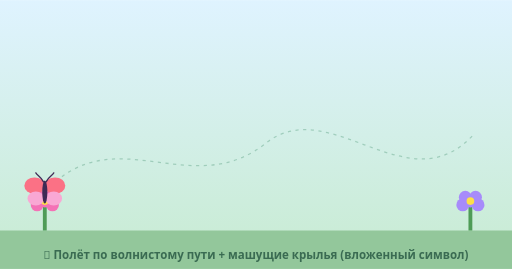
t = 0.00 s
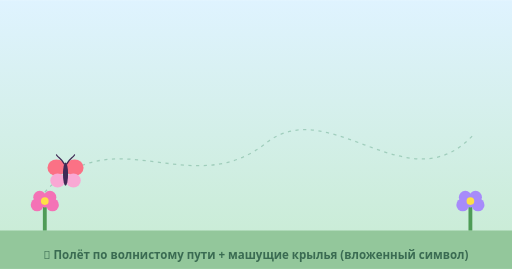
t = 1.17 s
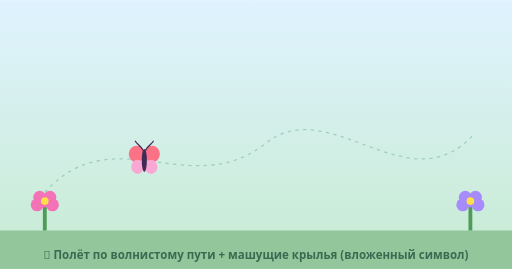
t = 2.33 s
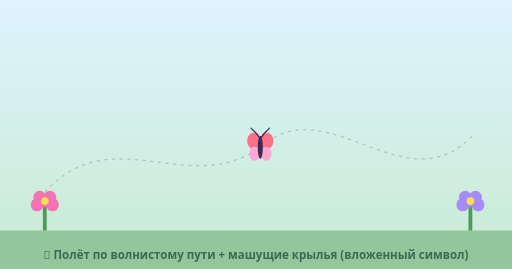
t = 3.50 s
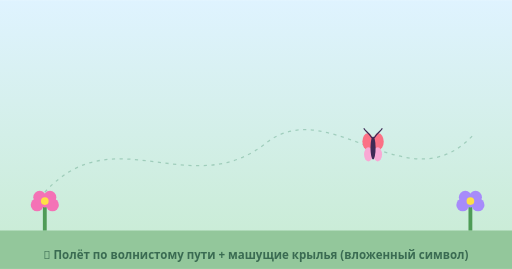
t = 4.67 s
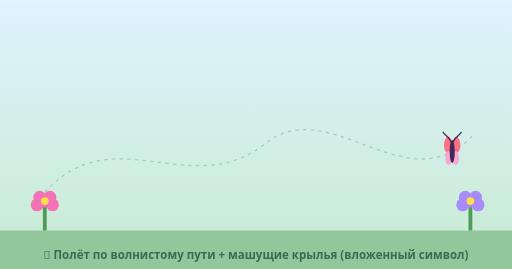
t = 5.83 s

The animated SVG that drew these frames (rendered in a browser with its animation timeline set to each time). Animation: 3 SMIL elements (animateMotion=1,animateTransform=2); one cycle of 7.00 s, repeats indefinitely.

<svg viewBox="0 0 800 420" xmlns="http://www.w3.org/2000/svg" xmlns:xlink="http://www.w3.org/1999/xlink">
  <defs>
    <path id="bfp" d="M70,300 C180,180 300,320 420,220 C520,150 640,320 740,210"/>
    <linearGradient id="mead" x1="0" y1="0" x2="0" y2="1"><stop offset="0" stop-color="#DFF3FF"/><stop offset="1" stop-color="#C7EBD1"/></linearGradient>
  </defs>
  <rect width="800" height="420" fill="url(#mead)"/>
  <rect x="0" y="360" width="800" height="60" fill="#93C79B"/>

  <!-- flowers at ends -->
  <g transform="translate(70,360)"><rect x="-3" y="-40" width="6" height="40" fill="#4E9C57"/><g fill="#F472B6"><circle cx="0" cy="-46" r="10"/><circle cx="-12" cy="-40" r="10"/><circle cx="12" cy="-40" r="10"/><circle cx="-8" cy="-52" r="10"/><circle cx="8" cy="-52" r="10"/></g><circle cx="0" cy="-46" r="6" fill="#FDE047"/></g>
  <g transform="translate(735,360)"><rect x="-3" y="-40" width="6" height="40" fill="#4E9C57"/><g fill="#A78BFA"><circle cx="0" cy="-46" r="10"/><circle cx="-12" cy="-40" r="10"/><circle cx="12" cy="-40" r="10"/><circle cx="-8" cy="-52" r="10"/><circle cx="8" cy="-52" r="10"/></g><circle cx="0" cy="-46" r="6" fill="#FDE047"/></g>

  <!-- visible path -->
  <use xlink:href="#bfp" fill="none" stroke="#7FB8A0" stroke-width="2" stroke-dasharray="5 7" opacity="0.6"/>

  <!-- butterfly follows wavy path; wings flap -->
  <g>
    <animateMotion dur="7s" repeatCount="indefinite" calcMode="spline" keyPoints="0;1" keyTimes="0;1" keySplines="0.4 0 0.6 1">
      <mpath xlink:href="#bfp"/>
    </animateMotion>
    <!-- left wings (flap via scaleX) -->
    <g>
      <animateTransform attributeName="transform" type="scale" values="1 1;0.28 1;1 1" dur="0.4s" repeatCount="indefinite"/>
      <ellipse cx="-16" cy="-10" rx="16" ry="13" fill="#FB7185"/>
      <ellipse cx="-14" cy="10" rx="13" ry="11" fill="#F9A8D4"/>
    </g>
    <!-- right wings -->
    <g>
      <animateTransform attributeName="transform" type="scale" values="1 1;0.28 1;1 1" dur="0.4s" repeatCount="indefinite"/>
      <ellipse cx="16" cy="-10" rx="16" ry="13" fill="#FB7185"/>
      <ellipse cx="14" cy="10" rx="13" ry="11" fill="#F9A8D4"/>
    </g>
    <!-- body + antennae -->
    <ellipse cx="0" cy="0" rx="4" ry="18" fill="#3F2A55"/>
    <path d="M-2,-16 C-6,-24 -12,-26 -14,-30 M2,-16 C6,-24 12,-26 14,-30" fill="none" stroke="#3F2A55" stroke-width="2" stroke-linecap="round"/>
  </g>

  <text x="400" y="404" font-family="Segoe UI, Arial, sans-serif" font-size="18" font-weight="700" fill="#3A6B52" text-anchor="middle">🦋 Полёт по волнистому пути + машущие крылья (вложенный символ)</text>
</svg>
